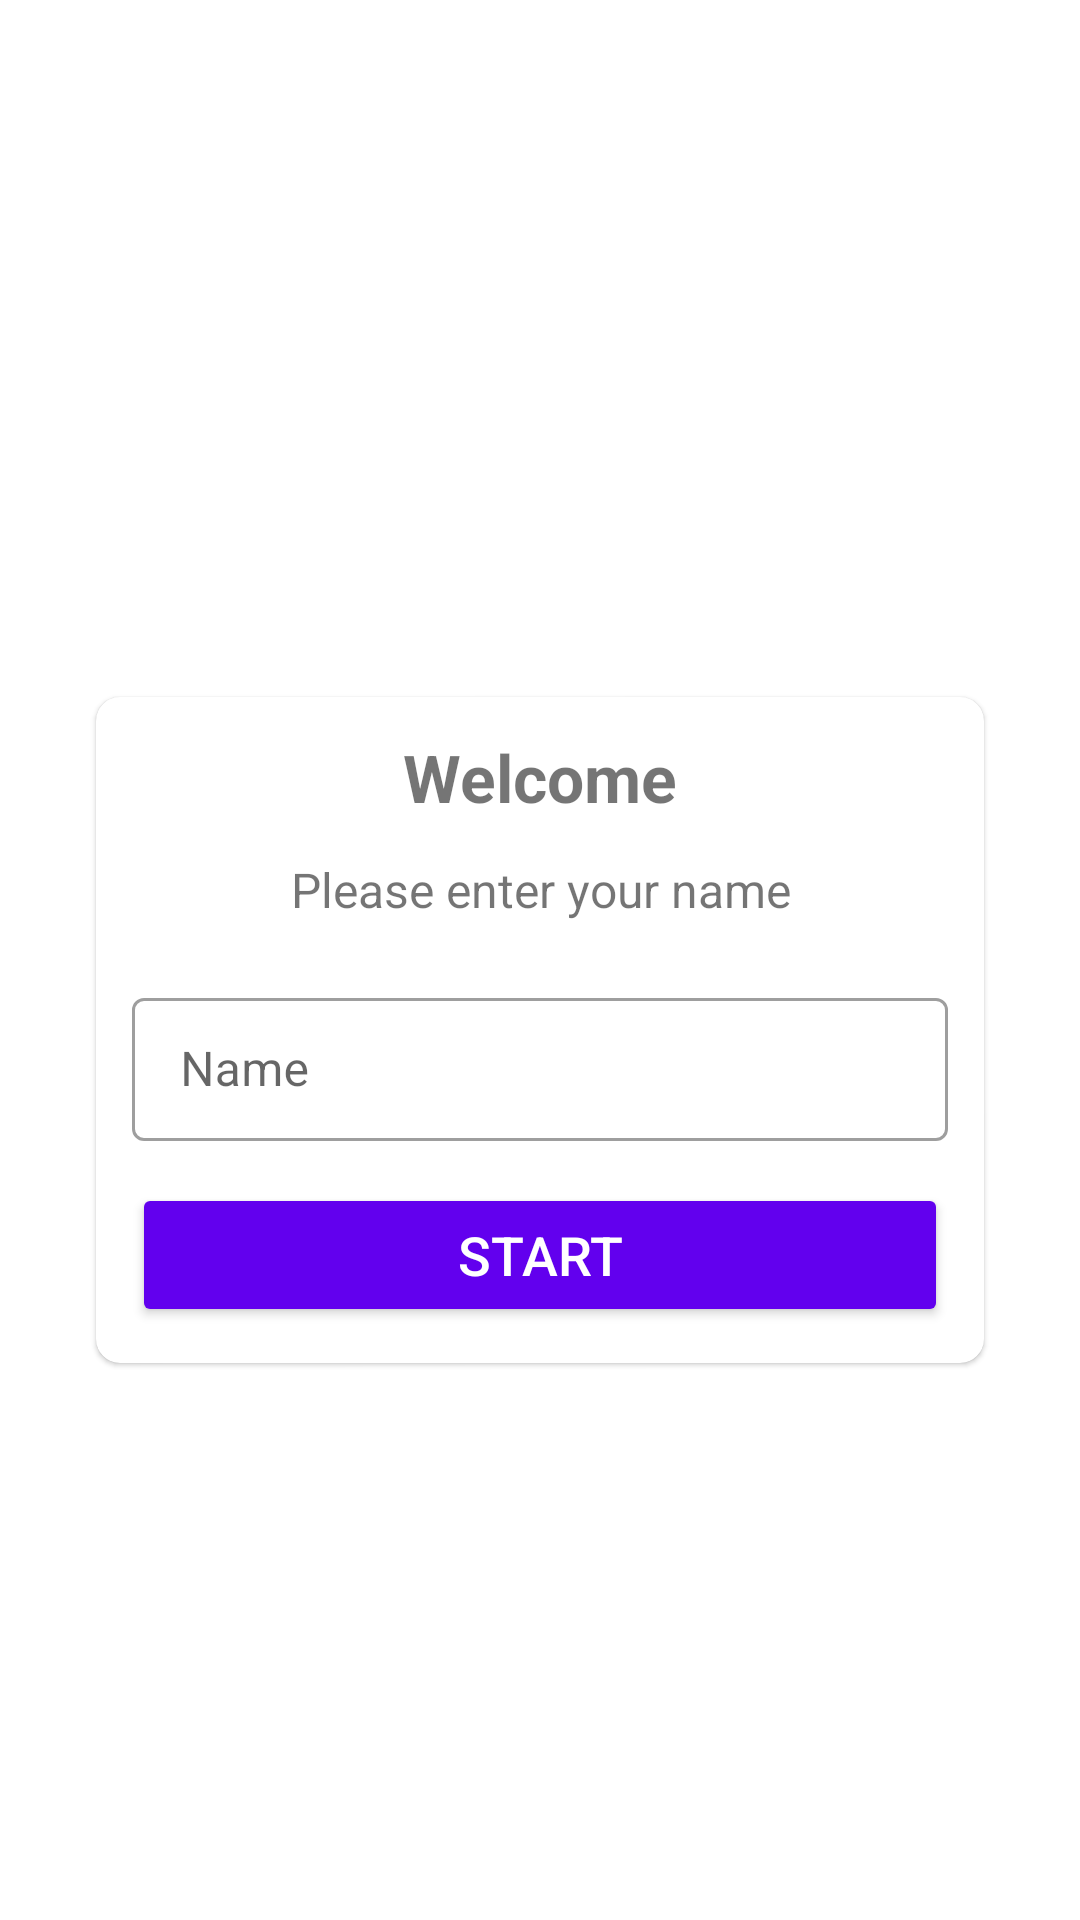

The Android layout XML behind this screen, and the referenced resources:
<!-- AndroidManifest.xml: application theme Theme.QuizApp -->
<!-- res/layout/activity_main.xml -->
<?xml version="1.0" encoding="utf-8"?>
<LinearLayout xmlns:android="http://schemas.android.com/apk/res/android"
    xmlns:app="http://schemas.android.com/apk/res-auto"
    xmlns:tools="http://schemas.android.com/tools"
    android:layout_width="match_parent"
    android:layout_height="match_parent"
    tools:context=".MainActivity"
    android:orientation="vertical"
    android:gravity="center"
    android:background="@drawable/ic_bg"
    android:padding="12dp">

    <TextView
        android:layout_width="match_parent"
        android:layout_height="wrap_content"
        android:text="@string/app_name"
        android:textColor="@color/white"
        android:gravity="center"
        android:textSize="20sp"/>

    <com.google.android.material.card.MaterialCardView
        android:layout_width="match_parent"
        android:layout_height="wrap_content"
        app:cardCornerRadius="8dp"
        android:background="@color/white"
        android:elevation="5dp"
        android:layout_marginTop="20dp"
        android:layout_marginHorizontal="20dp">

        <LinearLayout
            android:layout_width="match_parent"
            android:layout_height="wrap_content"
            android:padding="12dp"
            android:orientation="vertical">
            <TextView
                android:layout_width="match_parent"
                android:layout_height="wrap_content"
                android:text="@string/welcome_msg"
                android:gravity="center"
                android:textSize="22sp"
                android:textStyle="bold"/>
            <TextView
                android:layout_width="match_parent"
                android:layout_height="wrap_content"
                android:text="@string/input_Hint"
                android:gravity="center"
                android:layout_marginTop="12dp"
                android:textSize="16sp"/>

            <com.google.android.material.textfield.TextInputLayout
                android:layout_width="match_parent"
                android:layout_height="wrap_content"
                style="@style/Widget.MaterialComponents.TextInputLayout.OutlinedBox.Dense"
                android:layout_marginTop="20dp">
                <androidx.appcompat.widget.AppCompatEditText
                    android:id="@+id/etName"
                    android:layout_width="match_parent"
                    android:layout_height="wrap_content"
                    android:inputType="textCapWords"
                    android:hint="@string/placeholder_Name"
                    android:imeOptions="actionGo"
                    android:textColor="#363A43"
                    android:textColorHint="#7A8089" />
            </com.google.android.material.textfield.TextInputLayout>

            <Button
                android:id="@+id/btnStart"
                android:layout_width="match_parent"
                android:layout_height="wrap_content"
                android:text="@string/start_btn_text"
                android:backgroundTint="@color/design_default_color_primary"
                android:layout_marginTop="14dp"
                android:textColor="@color/white"
                android:textSize="18sp"/>
        </LinearLayout>

    </com.google.android.material.card.MaterialCardView>

</LinearLayout>
<!-- resources referenced by this layout -->
<resources>
  <string name="app_name">QuizApp</string>
  <string name="input_Hint">Please enter your name</string>
  <string name="placeholder_Name">Name</string>
  <string name="start_btn_text">Start</string>
  <string name="welcome_msg">Welcome</string>
  <style name="Theme.QuizApp" parent="Theme.MaterialComponents.DayNight.NoActionBar">
          
          <item name="colorPrimary">@color/purple_500</item>
          <item name="colorPrimaryVariant">@color/purple_700</item>
          <item name="colorOnPrimary">@color/white</item>
          
          <item name="colorSecondary">@color/teal_200</item>
          <item name="colorSecondaryVariant">@color/teal_700</item>
          <item name="colorOnSecondary">@color/black</item>
          
          <item name="android:statusBarColor">?attr/colorPrimaryVariant</item>
          
  
          <item name="android:windowFullscreen">true</item>
      </style>
  <!-- not gathered from this repository: default colours our renderer supplied (Android Studio template values) -->
  <color name="purple_500">#FF6200EE</color>
  <color name="purple_700">#FF3700B3</color>
  <color name="teal_200">#FF03DAC5</color>
  <color name="teal_700">#FF018786</color>
  <color name="black">#FF000000</color>
  <color name="white">#FFFFFFFF</color>
</resources>
